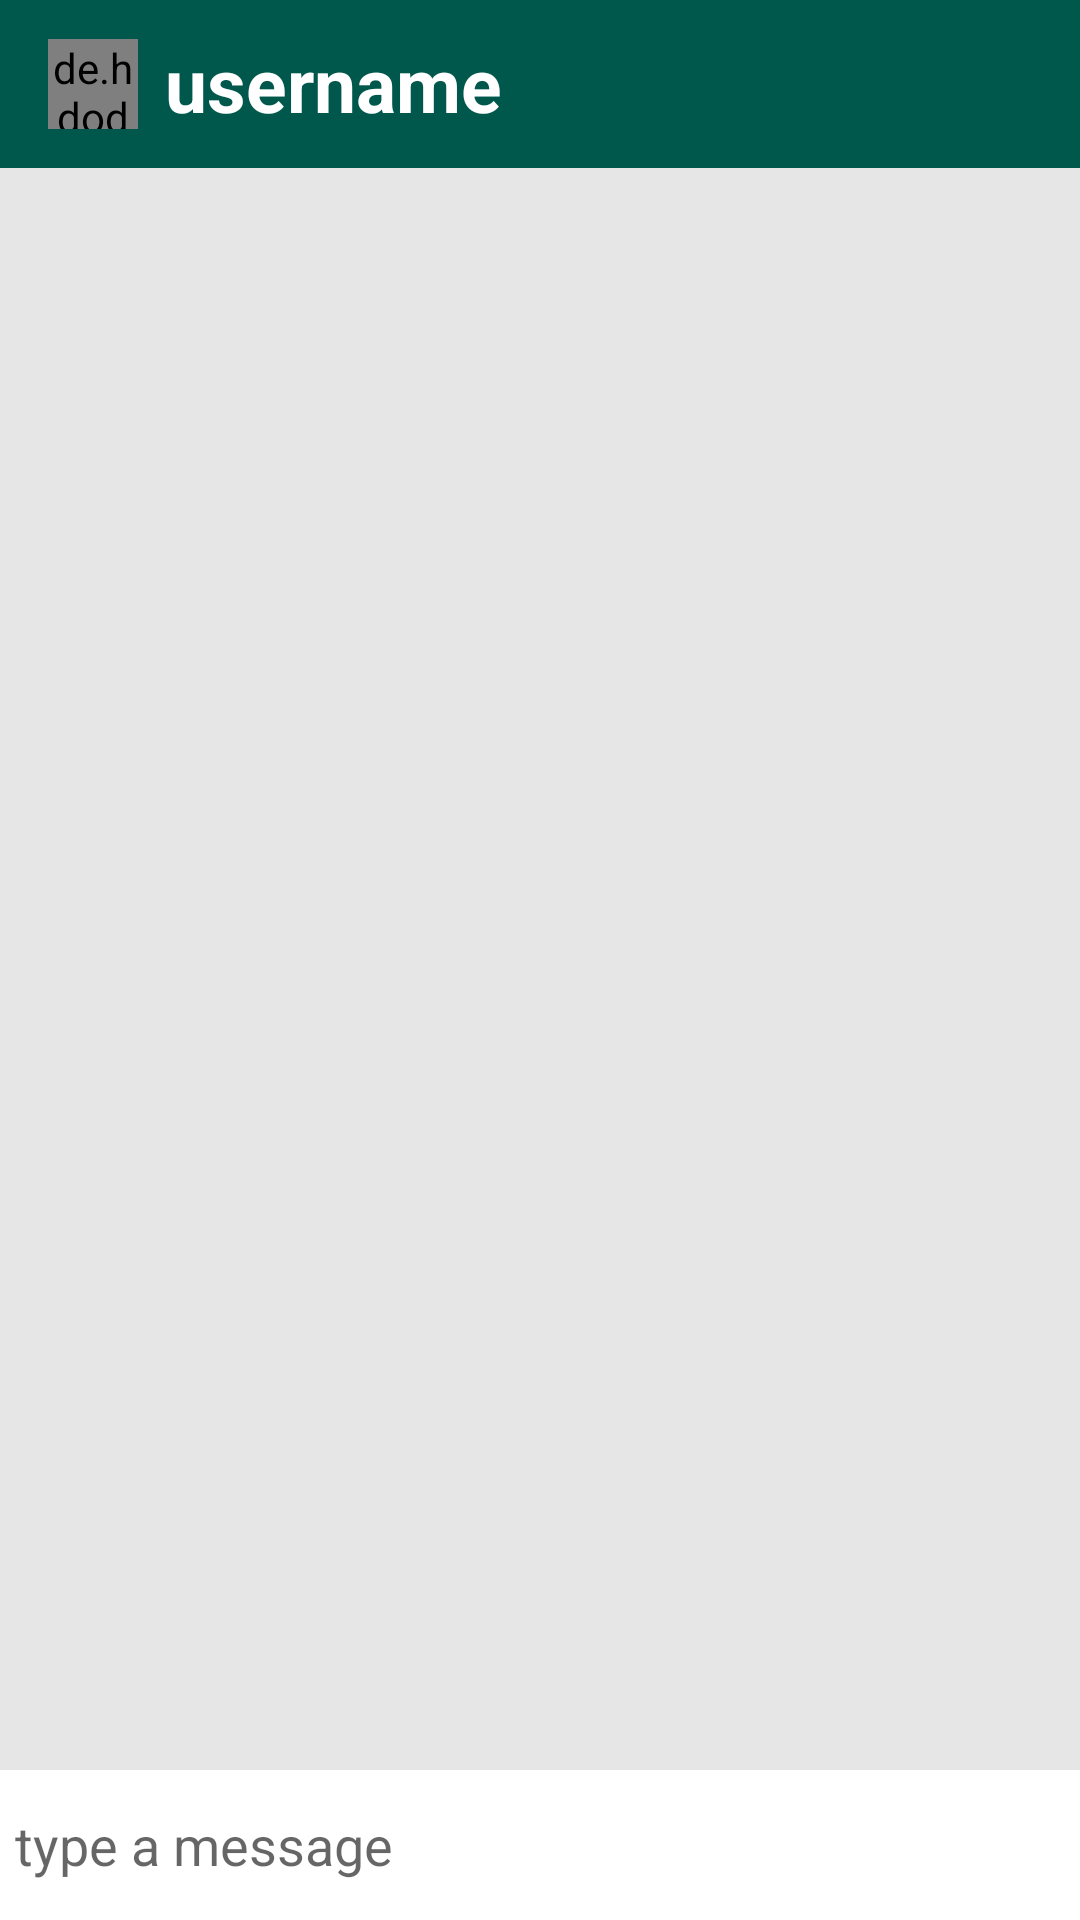

Write the Android layout XML for this screen, with the resource values it uses.
<!-- AndroidManifest.xml: application theme AppTheme -->
<!-- res/layout/activity_message.xml -->
<?xml version="1.0" encoding="utf-8"?>
<RelativeLayout xmlns:android="http://schemas.android.com/apk/res/android"
    xmlns:app="http://schemas.android.com/apk/res-auto"
    xmlns:tools="http://schemas.android.com/tools"
    android:layout_width="match_parent"
    android:layout_height="match_parent"
    android:background="#e6e6e6"
    tools:context=".Activity.MessageActivity">

    <com.google.android.material.appbar.AppBarLayout
        android:id="@+id/bar_layout"
        android:layout_width="match_parent"
        android:layout_height="wrap_content">

        <androidx.appcompat.widget.Toolbar
            android:id="@+id/toolbar"
            android:layout_width="match_parent"
            android:layout_height="wrap_content"
            android:background="@color/colorPrimaryDark"
            app:popupTheme="@style/MenuStyle">

            <de.hdodenhof.circleimageview.CircleImageView
                android:layout_width="30dp"
                android:layout_height="30dp"
                android:id="@+id/profile_image"/>

            <TextView
                android:id="@+id/username"
                android:layout_width="wrap_content"
                android:layout_height="wrap_content"
                android:text="username"
                android:layout_marginLeft="25dp"
                android:textSize="25dp"
                android:textColor="#fff"
                android:textStyle="bold"/>

        </androidx.appcompat.widget.Toolbar>

    </com.google.android.material.appbar.AppBarLayout>

    <androidx.recyclerview.widget.RecyclerView
        android:id="@+id/recycler_view"
        android:layout_width="match_parent"
        android:layout_height="match_parent"
        android:layout_below="@id/bar_layout"
        android:layout_above="@id/bottom"/>

    <RelativeLayout
        android:id="@+id/bottom"
        android:layout_width="match_parent"
        android:layout_height="wrap_content"
        android:padding="5dp"
        android:background="#fff"
        android:layout_alignParentBottom="true">

        <EditText
            android:id="@+id/text_send"
            android:layout_width="match_parent"
            android:layout_height="wrap_content"
            android:layout_toLeftOf="@id/btn_send"
            android:background="@android:color/transparent"
            android:hint="type a message"
            android:layout_centerVertical="true"/>

        <ImageButton
            android:id="@+id/btn_send"
            android:layout_width="40dp"
            android:layout_height="40dp"
            android:background="@drawable/ic_action_name"
            android:layout_alignParentRight="true"
            android:layout_alignParentEnd="true"/>

    </RelativeLayout>

</RelativeLayout>
<!-- resources referenced by this layout -->
<resources>
  <color name="colorPrimaryDark">#00574B</color>
  <style name="MenuStyle" parent="Theme.AppCompat.Light">
          <item name="android:background">@android:color/white</item>
      </style>
  <style name="AppTheme" parent="Theme.AppCompat.Light.DarkActionBar">
          
          <item name="colorPrimary">@color/colorPrimary</item>
          <item name="colorPrimaryDark">@color/colorPrimaryDark</item>
          <item name="colorAccent">@color/colorAccent</item>
          <item name="windowActionBar">false</item>
          <item name="windowNoTitle">true</item>
  
      </style>
  <color name="colorPrimary">#008577</color>
  <color name="colorAccent">#D81B60</color>
</resources>
